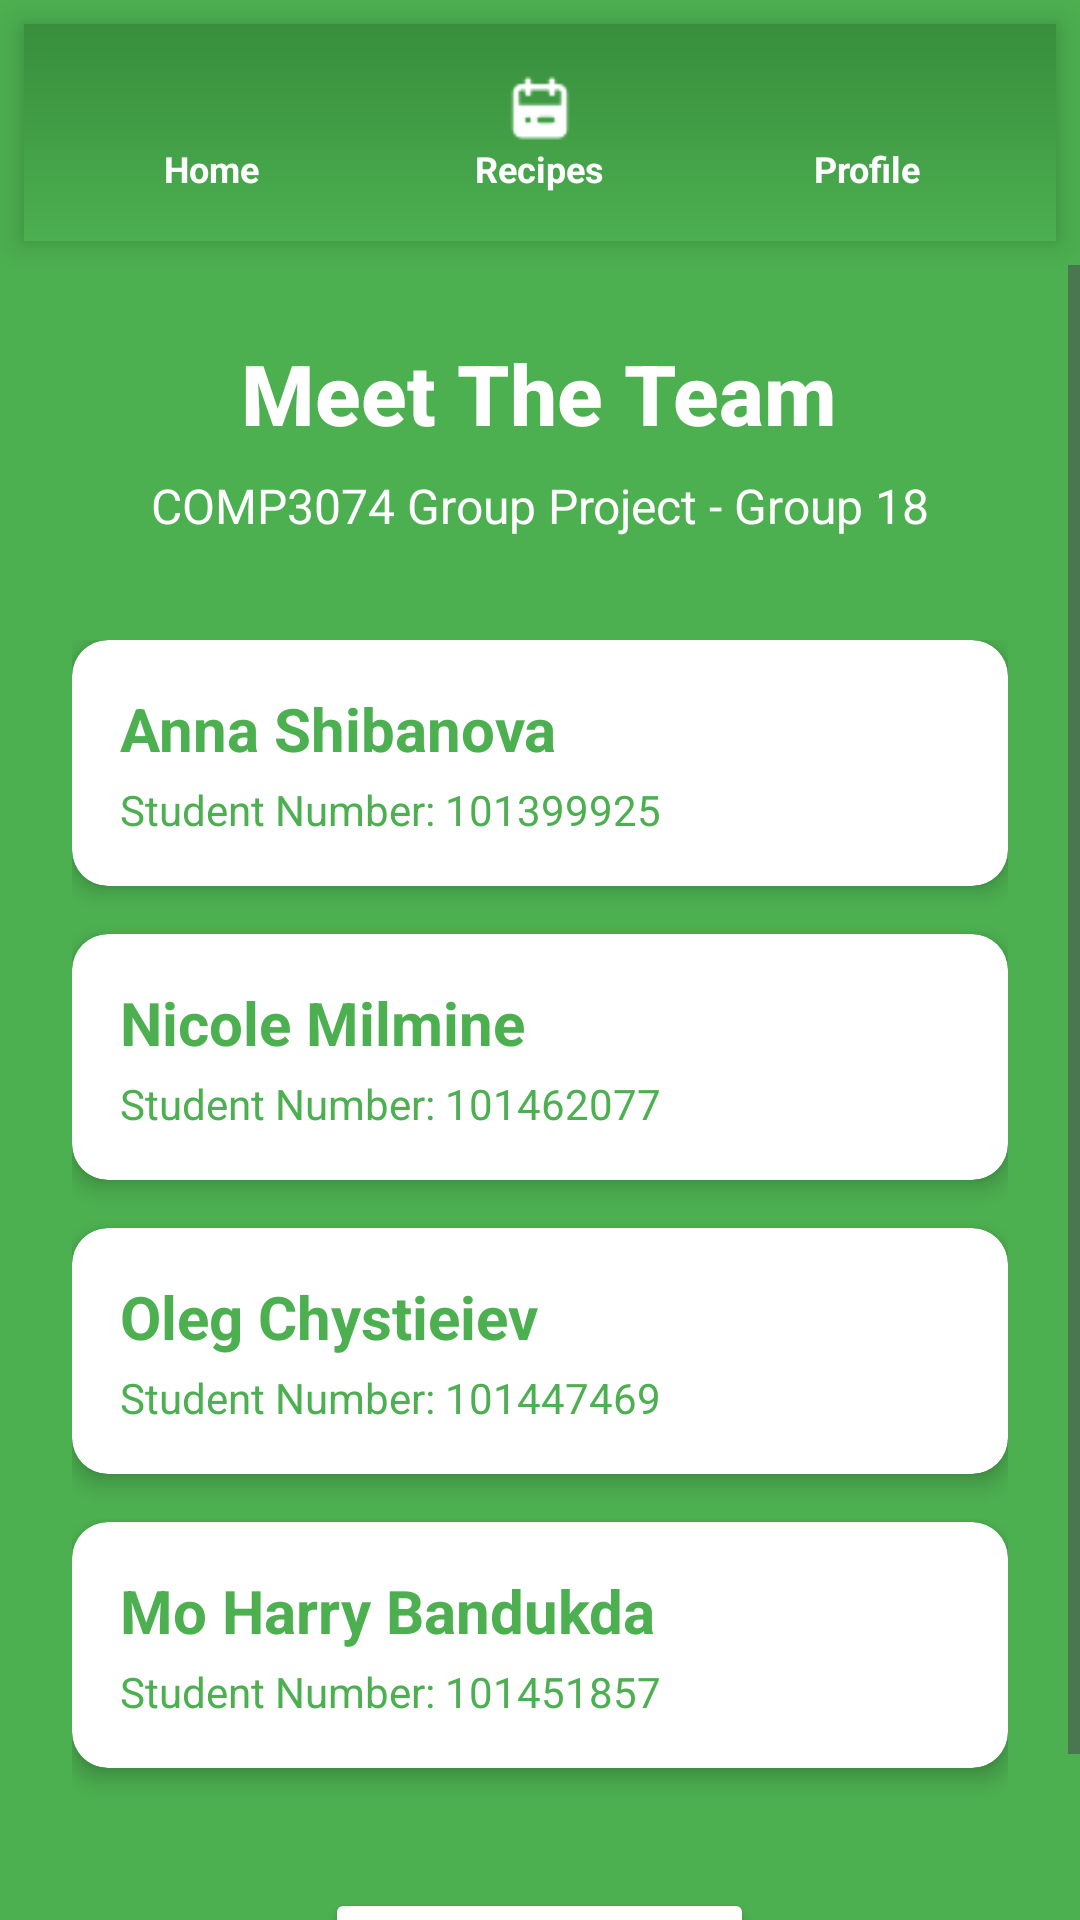

This screen was rendered from an Android layout file. Write that file and the resources it references.
<!-- AndroidManifest.xml: application theme Theme.COMP3074_GroupProject -->
<!-- res/layout/activity_team.xml -->
<?xml version="1.0" encoding="utf-8"?>
<LinearLayout xmlns:android="http://schemas.android.com/apk/res/android"
    xmlns:tools="http://schemas.android.com/tools"
    xmlns:app="http://schemas.android.com/apk/res-auto"
    android:id="@+id/main"
    android:layout_width="match_parent"
    android:layout_height="match_parent"
    android:orientation="vertical"
    android:background="@color/green"
    tools:context=".TeamActivity">

    <include layout="@layout/nav_bar" />

    <ScrollView
        android:layout_width="match_parent"
        android:layout_height="match_parent">

        <LinearLayout
            android:layout_width="match_parent"
            android:layout_height="wrap_content"
            android:orientation="vertical"
            android:padding="24dp">

            <TextView
                android:id="@+id/projectTitle"
                android:layout_width="wrap_content"
                android:layout_height="wrap_content"
                android:text="@string/meet_the_team"
                android:textSize="28sp"
                android:textStyle="bold"
                android:textColor="@color/white"
                android:layout_marginBottom="8dp"
                android:layout_gravity="center"
                android:fontFamily="sans-serif-medium"/>

            <TextView
                android:id="@+id/groupNumber"
                android:layout_width="wrap_content"
                android:layout_height="wrap_content"
                android:text="@string/comp3074_group_project_group_18"
                android:textSize="16sp"
                android:textColor="@color/white"
                android:layout_marginBottom="24dp"
                android:layout_gravity="center"
                android:fontFamily="sans-serif"/>

            
            <LinearLayout
                android:layout_width="match_parent"
                android:layout_height="wrap_content"
                android:orientation="vertical"
                android:layout_marginTop="10dp">

                <androidx.cardview.widget.CardView
                    android:layout_width="match_parent"
                    android:layout_height="wrap_content"
                    android:layout_marginBottom="16dp"
                    app:cardElevation="4dp"
                    app:cardCornerRadius="12dp"
                    android:layout_gravity="center"
                    app:cardBackgroundColor="@color/white">

                    <LinearLayout
                        android:layout_width="match_parent"
                        android:layout_height="wrap_content"
                        android:orientation="vertical"
                        android:padding="16dp">

                        <TextView
                            android:layout_width="wrap_content"
                            android:layout_height="wrap_content"
                            android:text="@string/anna_shibanova"
                            android:textSize="20sp"
                            android:textStyle="bold"
                            android:textColor="@color/green"
                            android:layout_marginBottom="4dp"/>

                        <TextView
                            android:layout_width="wrap_content"
                            android:layout_height="wrap_content"
                            android:text="@string/student_number_101399925"
                            android:textSize="14sp"
                            android:textColor="@color/green"/>

                    </LinearLayout>
                </androidx.cardview.widget.CardView>

                <androidx.cardview.widget.CardView
                    android:layout_width="match_parent"
                    android:layout_height="wrap_content"
                    android:layout_marginBottom="16dp"
                    app:cardElevation="4dp"
                    app:cardCornerRadius="12dp"
                    android:layout_gravity="center"
                    app:cardBackgroundColor="@color/white">

                    <LinearLayout
                        android:layout_width="match_parent"
                        android:layout_height="wrap_content"
                        android:orientation="vertical"
                        android:padding="16dp">

                        <TextView
                            android:layout_width="wrap_content"
                            android:layout_height="wrap_content"
                            android:text="@string/nicole_milmine"
                            android:textSize="20sp"
                            android:textStyle="bold"
                            android:textColor="@color/green"
                            android:layout_marginBottom="4dp"/>

                        <TextView
                            android:layout_width="wrap_content"
                            android:layout_height="wrap_content"
                            android:text="@string/student_number_101462077"
                            android:textSize="14sp"
                            android:textColor="@color/green"/>
                    </LinearLayout>
                </androidx.cardview.widget.CardView>

                <androidx.cardview.widget.CardView
                    android:layout_width="match_parent"
                    android:layout_height="wrap_content"
                    android:layout_marginBottom="16dp"
                    app:cardElevation="4dp"
                    app:cardCornerRadius="12dp"
                    android:layout_gravity="center"
                    app:cardBackgroundColor="@color/white">

                    <LinearLayout
                        android:layout_width="match_parent"
                        android:layout_height="wrap_content"
                        android:orientation="vertical"
                        android:padding="16dp">

                        <TextView
                            android:layout_width="wrap_content"
                            android:layout_height="wrap_content"
                            android:text="@string/oleg_chystieiev"
                            android:textSize="20sp"
                            android:textStyle="bold"
                            android:textColor="@color/green"
                            android:layout_marginBottom="4dp"/>

                        <TextView
                            android:layout_width="wrap_content"
                            android:layout_height="wrap_content"
                            android:text="@string/student_number_101447469"
                            android:textSize="14sp"
                            android:textColor="@color/green"/>
                    </LinearLayout>
                </androidx.cardview.widget.CardView>

                <androidx.cardview.widget.CardView
                    android:layout_width="match_parent"
                    android:layout_height="wrap_content"
                    android:layout_marginBottom="16dp"
                    app:cardElevation="4dp"
                    app:cardCornerRadius="12dp"
                    android:layout_gravity="center"
                    app:cardBackgroundColor="@color/white">

                    <LinearLayout
                        android:layout_width="match_parent"
                        android:layout_height="wrap_content"
                        android:orientation="vertical"
                        android:padding="16dp">

                        <TextView
                            android:layout_width="wrap_content"
                            android:layout_height="wrap_content"
                            android:text="@string/mo_harry_bandukda"
                            android:textSize="20sp"
                            android:textStyle="bold"
                            android:textColor="@color/green"
                            android:layout_marginBottom="4dp"/>

                        <TextView
                            android:layout_width="wrap_content"
                            android:layout_height="wrap_content"
                            android:text="@string/student_number_101451857"
                            android:textSize="14sp"
                            android:textColor="@color/green"/>
                    </LinearLayout>
                </androidx.cardview.widget.CardView>

            </LinearLayout>

            <Button
                android:id="@+id/btnReturnHome"
                android:layout_width="wrap_content"
                android:layout_height="wrap_content"
                android:layout_gravity="center"
                android:layout_marginTop="24dp"
                android:backgroundTint="@color/white"
                android:padding="12dp"
                android:onClick="navigateToHome"
                android:text="@string/return_to_home"
                android:textColor="@color/green"
                android:textStyle="bold" />

        </LinearLayout>
    </ScrollView>

</LinearLayout>
<!-- res/layout/nav_bar.xml (included above) -->
<?xml version="1.0" encoding="utf-8"?>
<LinearLayout xmlns:android="http://schemas.android.com/apk/res/android"
    android:layout_width="match_parent"
    android:layout_height="wrap_content"
    android:orientation="horizontal"
    android:background="@drawable/nav_bar_gradient"
    android:padding="8dp"
    android:elevation="6dp"
    android:layout_margin="8dp"
    android:clipToPadding="false"
    android:backgroundTintMode="add">

    <LinearLayout
        android:id="@+id/navHomeContainer"
        android:layout_width="0dp"
        android:layout_height="match_parent"
        android:layout_weight="1"
        android:orientation="vertical"
        android:gravity="center"
        android:clickable="true"
        android:focusable="true"
        android:foreground="?attr/selectableItemBackground"
        android:padding="8dp"
        android:onClick="navigateToHome">

        <ImageView
            android:layout_width="24dp"
            android:layout_height="24dp"
            android:src="@drawable/nav_home"
            android:contentDescription="@string/home" />

        <TextView
            android:id="@+id/navHome"
            android:layout_width="wrap_content"
            android:layout_height="wrap_content"
            android:gravity="center"
            android:text="@string/home"
            android:textColor="@color/white"
            android:textStyle="bold"
            android:textSize="12sp"
            />
    </LinearLayout>

    <LinearLayout
        android:id="@+id/navMealPlannerContainer"
        android:layout_width="0dp"
        android:layout_height="match_parent"
        android:layout_weight="1"
        android:orientation="vertical"
        android:gravity="center"
        android:clickable="true"
        android:focusable="true"
        android:foreground="?attr/selectableItemBackground"
        android:padding="8dp"
        android:onClick="navigateToMealPlanner">

        <ImageView
            android:layout_width="24dp"
            android:layout_height="24dp"
            android:src="@drawable/nav_planner"
            android:contentDescription="@string/meal_planner" />

        <TextView
            android:id="@+id/navMealPlanner"
            android:layout_width="wrap_content"
            android:layout_height="wrap_content"
            android:gravity="center"
            android:text="@string/recipes"
            android:textColor="@color/white"
            android:textStyle="bold"
            android:textSize="12sp"
             />
    </LinearLayout>

    <LinearLayout
        android:id="@+id/navProfileContainer"
        android:layout_width="0dp"
        android:layout_height="match_parent"
        android:layout_weight="1"
        android:orientation="vertical"
        android:gravity="center"
        android:clickable="true"
        android:focusable="true"
        android:foreground="?attr/selectableItemBackground"
        android:padding="8dp"
        android:onClick="navigateToProfile" >

        <ImageView
            android:layout_width="24dp"
            android:layout_height="24dp"
            android:src="@drawable/nav_profile"
            android:contentDescription="@string/profile" />

        <TextView
            android:id="@+id/navProfile"
            android:layout_width="wrap_content"
            android:layout_height="wrap_content"
            android:gravity="center"
            android:text="@string/profile"
            android:textColor="@color/white"
            android:textStyle="bold"
            android:textSize="12sp"
             />
    </LinearLayout>

</LinearLayout>
<!-- resources referenced by this layout -->
<resources>
  <color name="green">#4CAF50</color>
  <color name="white">#FFFFFF</color>
  <!-- drawable nav_bar_gradient (drawable) -->
  <shape xmlns:android="http://schemas.android.com/apk/res/android">
      <gradient
          android:startColor="@color/green"
          android:endColor="@color/dark_green"
          android:angle="90" />
  </shape>
  <!-- drawable nav_planner: png bitmap (drawable, 411 bytes) -->
  <string name="anna_shibanova">Anna Shibanova</string>
  <string name="comp3074_group_project_group_18">COMP3074 Group Project - Group 18</string>
  <string name="home">Home</string>
  <string name="meal_planner">Meal Planner</string>
  <string name="meet_the_team">Meet The Team</string>
  <string name="mo_harry_bandukda">Mo Harry Bandukda</string>
  <string name="nicole_milmine">Nicole Milmine</string>
  <string name="oleg_chystieiev">Oleg Chystieiev</string>
  <string name="profile">Profile</string>
  <string name="recipes">Recipes</string>
  <string name="return_to_home">Return to Home</string>
  <string name="student_number_101399925">Student Number: 101399925</string>
  <string name="student_number_101447469">Student Number: 101447469</string>
  <string name="student_number_101451857">Student Number: 101451857</string>
  <string name="student_number_101462077">Student Number: 101462077</string>
  <style name="Theme.COMP3074_GroupProject" parent="Base.Theme.COMP3074_GroupProject" />
  <color name="dark_green">#388E3C</color>
  <style name="Base.Theme.COMP3074_GroupProject" parent="Theme.Material3.DayNight.NoActionBar">
          
          
      </style>
</resources>
